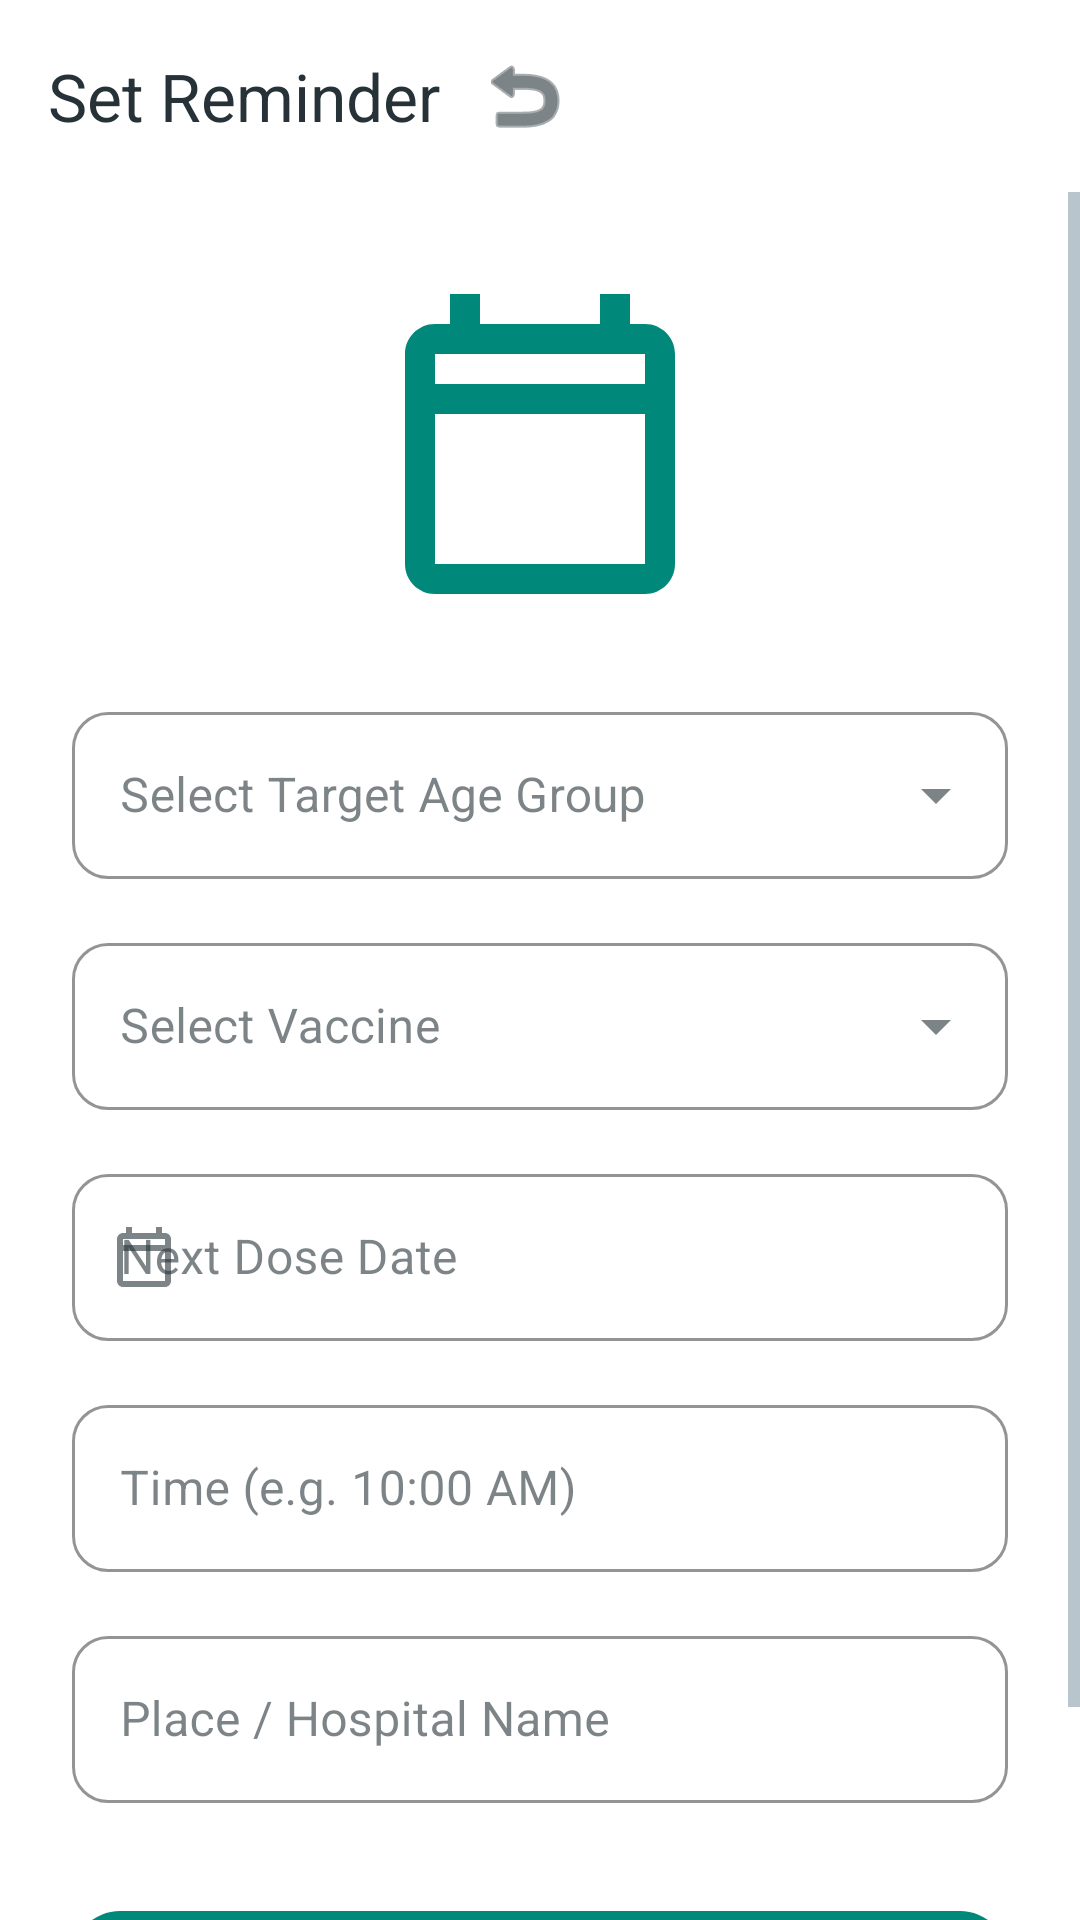

Write the Android layout XML for this screen, with the resource values it uses.
<!-- AndroidManifest.xml: application theme Theme.DigitalVaccineApp -->
<!-- res/layout/activity_reminder.xml -->
<?xml version="1.0" encoding="utf-8"?>
<androidx.coordinatorlayout.widget.CoordinatorLayout xmlns:android="http://schemas.android.com/apk/res/android"
    xmlns:app="http://schemas.android.com/apk/res-auto"
    android:layout_width="match_parent"
    android:layout_height="match_parent"
    android:background="@color/bg_user">

    <com.google.android.material.appbar.AppBarLayout
        android:layout_width="match_parent"
        android:layout_height="wrap_content"
        android:background="@color/white"
        app:elevation="0dp">

        <com.google.android.material.appbar.MaterialToolbar
            android:id="@+id/toolbar"
            android:layout_width="match_parent"
            android:layout_height="?attr/actionBarSize"
            app:title="Set Reminder"
            app:titleTextColor="@color/text_main">

            <ImageButton
                android:id="@+id/btnBack"
                android:layout_width="48dp"
                android:layout_height="48dp"
                android:layout_gravity="start"
                android:background="?attr/selectableItemBackgroundBorderless"
                android:src="@android:drawable/ic_menu_revert"
                app:tint="@color/text_main" />
        </com.google.android.material.appbar.MaterialToolbar>
    </com.google.android.material.appbar.AppBarLayout>

    <ScrollView
        android:layout_width="match_parent"
        android:layout_height="match_parent"
        android:fillViewport="true"
        app:layout_behavior="@string/appbar_scrolling_view_behavior">

        <LinearLayout
            android:layout_width="match_parent"
            android:layout_height="wrap_content"
            android:background="@color/white"
            android:orientation="vertical"
            android:padding="24dp">

            <ImageView
                android:layout_width="120dp"
                android:layout_height="120dp"
                android:layout_gravity="center"
                android:layout_marginBottom="24dp"
                android:src="@drawable/ic_calendar"
                app:tint="@color/primary_blue" />

            
            <com.google.android.material.textfield.TextInputLayout
                android:id="@+id/layoutCategorySelection"
                style="@style/Widget.MaterialComponents.TextInputLayout.OutlinedBox.ExposedDropdownMenu"
                android:layout_width="match_parent"
                android:layout_height="wrap_content"
                android:layout_marginBottom="16dp"
                android:hint="Select Target Age Group"
                app:boxStrokeColor="@color/primary_blue">

                <AutoCompleteTextView
                    android:id="@+id/spinnerReminderCategory"
                    android:layout_width="match_parent"
                    android:layout_height="wrap_content"
                    android:completionThreshold="0"
                    android:inputType="none" />
            </com.google.android.material.textfield.TextInputLayout>


            <com.google.android.material.textfield.TextInputLayout
                style="@style/Widget.MaterialComponents.TextInputLayout.OutlinedBox.ExposedDropdownMenu"
                android:layout_width="match_parent"
                android:layout_height="wrap_content"
                android:layout_marginBottom="16dp"
                android:hint="Select Vaccine"
                app:boxStrokeColor="@color/primary_blue">

                <AutoCompleteTextView
                    android:id="@+id/spinnerReminderVaccine"
                    android:layout_width="match_parent"
                    android:layout_height="wrap_content"
                    android:inputType="none" />
            </com.google.android.material.textfield.TextInputLayout>

            <com.google.android.material.textfield.TextInputLayout
                style="@style/Widget.MaterialComponents.TextInputLayout.OutlinedBox"
                android:layout_width="match_parent"
                android:layout_height="wrap_content"
                android:layout_marginBottom="16dp"
                android:hint="Next Dose Date"
                app:boxStrokeColor="@color/primary_blue"
                app:startIconDrawable="@drawable/ic_calendar">

                <com.google.android.material.textfield.TextInputEditText
                    android:id="@+id/etReminderDate"
                    android:layout_width="match_parent"
                    android:layout_height="wrap_content"
                    android:focusable="false"
                    android:inputType="none" />
            </com.google.android.material.textfield.TextInputLayout>

            <com.google.android.material.textfield.TextInputLayout
                style="@style/Widget.MaterialComponents.TextInputLayout.OutlinedBox"
                android:layout_width="match_parent"
                android:layout_height="wrap_content"
                android:layout_marginBottom="16dp"
                android:hint="Time (e.g. 10:00 AM)"
                app:boxStrokeColor="@color/primary_blue">

                <com.google.android.material.textfield.TextInputEditText
                    android:id="@+id/etReminderTime"
                    android:layout_width="match_parent"
                    android:layout_height="wrap_content"
                    android:inputType="time" />
            </com.google.android.material.textfield.TextInputLayout>

            <com.google.android.material.textfield.TextInputLayout
                style="@style/Widget.MaterialComponents.TextInputLayout.OutlinedBox"
                android:layout_width="match_parent"
                android:layout_height="wrap_content"
                android:layout_marginBottom="32dp"
                android:hint="Place / Hospital Name"
                app:boxStrokeColor="@color/primary_blue">

                <com.google.android.material.textfield.TextInputEditText
                    android:id="@+id/etReminderPlace"
                    android:layout_width="match_parent"
                    android:layout_height="wrap_content"
                    android:inputType="textPostalAddress" />
            </com.google.android.material.textfield.TextInputLayout>


            <com.google.android.material.button.MaterialButton
                android:id="@+id/btnSetReminder"
                android:layout_width="match_parent"
                android:layout_height="64dp"
                android:text="Schedule Vaccination Campaign"
                android:textAllCaps="false"
                android:textSize="18sp"
                app:cornerRadius="16dp" />

        </LinearLayout>
    </ScrollView>
</androidx.coordinatorlayout.widget.CoordinatorLayout>
<!-- resources referenced by this layout -->
<resources>
  <color name="bg_user">#F5F7F7</color>
  <color name="primary_blue">#00897B</color>
  <color name="text_main">#263238</color>
  <color name="white">#FFFFFFFF</color>
  <!-- drawable ic_calendar (drawable) -->
  <vector xmlns:android="http://schemas.android.com/apk/res/android"
      android:width="24dp"
      android:height="24dp"
      android:viewportWidth="24"
      android:viewportHeight="24">
      <path
          android:fillColor="@android:color/white"
          android:pathData="M19,4H18V2H16V4H8V2H6V4H5C3.89,4 3,4.9 3,6V20C3,21.1 3.89,22 5,22H19C20.11,22 21,21.1 21,20V6C21,4.9 20.11,4 19,4M19,20H5V10H19V20M19,8H5V6H19V8Z" />
  </vector>
  <style name="Theme.DigitalVaccineApp" parent="Theme.Material3.DayNight.NoActionBar">
          
          <item name="colorPrimary">@color/primary_teal</item>
          <item name="colorOnPrimary">@color/white</item>
          <item name="colorPrimaryContainer">@color/accent_teal_light</item>
          <item name="colorOnPrimaryContainer">@color/primary_teal_dark</item>
          
          <item name="colorSecondary">@color/primary_teal</item>
          <item name="colorOnSecondary">@color/white</item>
          <item name="colorSecondaryContainer">@color/accent_teal_light</item>
          <item name="colorOnSecondaryContainer">@color/primary_teal_dark</item>
          
          
          <item name="android:windowBackground">@color/bg_user</item>
          <item name="colorSurface">@color/white</item>
          <item name="colorOnSurface">@color/text_main</item>
          <item name="colorSurfaceVariant">@color/bg_user</item>
          <item name="colorOnSurfaceVariant">@color/text_sub</item>
          
          
          <item name="android:textColorPrimary">@color/text_main</item>
          <item name="android:textColorSecondary">@color/text_sub</item>
          
          
          <item name="android:statusBarColor">@color/bg_user</item>
          <item name="android:windowLightStatusBar">true</item>
          
          <item name="colorOutline">@color/stroke_color</item>
          
          
          <item name="shapeAppearanceSmallComponent">@style/ShapeAppearanceOverlay.App.SmallComponent</item>
          <item name="shapeAppearanceMediumComponent">@style/ShapeAppearanceOverlay.App.MediumComponent</item>
          <item name="shapeAppearanceLargeComponent">@style/ShapeAppearanceOverlay.App.LargeComponent</item>
          
          <item name="fontFamily">sans-serif</item>
          <item name="bottomNavigationStyle">@style/Widget.App.BottomNavigationView</item>
      </style>
  <color name="primary_teal">#00897B</color>
  <color name="accent_teal_light">#E0F2F1</color>
  <color name="primary_teal_dark">#00695C</color>
  <color name="text_sub">#78909C</color>
  <color name="stroke_color">#ECEFF1</color>
  <style name="ShapeAppearanceOverlay.App.SmallComponent" parent="">
          <item name="cornerFamily">rounded</item>
          <item name="cornerSize">12dp</item>
      </style>
  <style name="ShapeAppearanceOverlay.App.MediumComponent" parent="">
          <item name="cornerFamily">rounded</item>
          <item name="cornerSize">16dp</item>
      </style>
  <style name="ShapeAppearanceOverlay.App.LargeComponent" parent="">
          <item name="cornerFamily">rounded</item>
          <item name="cornerSize">24dp</item>
      </style>
  <style name="Widget.App.BottomNavigationView" parent="Widget.Material3.BottomNavigationView">
          <item name="itemIconTint">@color/primary_teal</item>
          <item name="itemTextColor">@color/primary_teal</item>
          <item name="labelVisibilityMode">labeled</item>
          <item name="android:background">@color/white</item>
      </style>
</resources>
